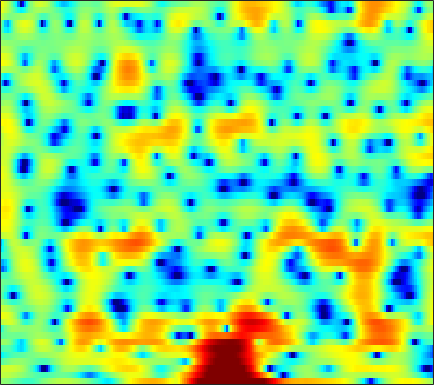

The data file committed next to this chart (first rows):
0.54059, 0.49629, 0.36879, 0.17618, -0.027173, -0.35833, -0.75559, -1.0839, -1.5436, -1.9947, -2.3904, -2.6141, -2.776, -2.7437, -2.6129, -2.3017, -1.8726, -1.496, -0.96363, -0.44312, 0.040144, 0.3749, 0.77781, 1.1324
2.296, 2.272, 2.201, 2.084, 1.967, 1.772, 1.537, 1.333, 1.025, 0.6863, 0.3243, 0.04198, -0.3443, -0.7313, -1.014, -1.368, -1.682, -1.878, -2.071, -2.164, -2.155, -2.083, -1.911, -1.68
2.548, 2.687, 2.821, 2.895, 2.905, 2.855, 2.725, 2.571, 2.277, 1.877, 1.359, 0.8807, 0.09748, -0.8844, -1.787, -3.286, -5.266, -7.232, -11.02, -18.29, -27.11, -15.59, -9.687, -6.304
-1.805, -1.302, -0.722, -0.2474, 0.04124, 0.3389, 0.5451, 0.6368, 0.6811, 0.6435, 0.5259, 0.3871, 0.1351, -0.1898, -0.4676, -0.874, -1.285, -1.572, -1.879, -2.037, -1.988, -1.802, -1.386, -0.8315
-5.351, -4.452, -3.519, -2.839, -2.461, -2.096, -1.847, -1.712, -1.559, -1.395, -1.206, -1.046, -0.8152, -0.5765, -0.3952, -0.1632, 0.04052, 0.178, 0.3444, 0.4885, 0.6333, 0.7466, 0.9062, 1.085
-2.196, -1.819, -1.571, -1.631, -1.887, -2.531, -3.513, -4.436, -5.684, -6.351, -5.797, -4.723, -3.004, -1.401, -0.3782, 0.7285, 1.55, 2.007, 2.424, 2.621, 2.619, 2.489, 2.154, 1.667
1.001, 0.9607, 0.7748, 0.3706, -0.1085, -1.017, -2.287, -3.495, -5.297, -6.556, -6.02, -4.591, -2.442, -0.5717, 0.5778, 1.78, 2.623, 3.053, 3.387, 3.444, 3.227, 2.873, 2.104, 0.9216
-1.536, -1.252, -0.9297, -0.7162, -0.6384, -0.634, -0.7027, -0.786, -0.8775, -0.8778, -0.7342, -0.5385, -0.187, 0.2054, 0.5012, 0.8482, 1.103, 1.225, 1.27, 1.18, 0.9663, 0.7371, 0.3536, -0.07017
-3.751, -2.248, -0.8712, 0.01307, 0.4399, 0.7455, 0.8421, 0.8163, 0.7079, 0.5784, 0.4698, 0.4219, 0.4354, 0.5351, 0.6355, 0.7527, 0.8148, 0.7927, 0.6041, 0.2434, -0.3088, -0.8251, -1.577, -2.285
2.008, 2.486, 2.942, 3.157, 3.148, 2.863, 2.272, 1.627, 0.4992, -0.9072, -2.381, -3.237, -3.453, -2.619, -1.679, -0.5171, 0.3363, 0.7169, 0.8124, 0.4567, -0.4559, -1.556, -3.807, -7.567
4.113, 4.019, 3.807, 3.455, 3.077, 2.383, 1.409, 0.444, -1.269, -3.609, -6.702, -9.141, -9.612, -6.604, -4.395, -2.179, -0.7033, 0.009277, 0.5255, 0.6329, 0.3426, -0.08513, -0.849, -1.683
2.705, 2.493, 2.139, 1.707, 1.346, 0.8511, 0.3427, -0.0354, -0.5058, -0.9039, -1.165, -1.234, -1.093, -0.69, -0.2954, 0.2706, 0.7819, 1.067, 1.297, 1.332, 1.178, 0.9392, 0.4676, -0.1639
0.5712, 0.04407, -0.7966, -1.706, -2.34, -2.935, -3.085, -2.883, -2.309, -1.577, -0.8203, -0.271, 0.418, 1.022, 1.423, 1.863, 2.195, 2.356, 2.456, 2.392, 2.195, 1.947, 1.486, 0.8718
-0.9533, -2.008, -3.954, -6.811, -10.05, -17.89, -17.76, -11.4, -6.676, -3.744, -1.699, -0.5212, 0.6992, 1.607, 2.13, 2.643, 2.964, 3.099, 3.139, 3.027, 2.77, 2.488, 2.003, 1.408
-0.6008, -1.286, -2.363, -3.529, -4.347, -5.036, -4.902, -4.245, -2.96, -1.582, -0.3191, 0.4995, 1.397, 2.081, 2.466, 2.816, 2.989, 3.013, 2.902, 2.653, 2.254, 1.865, 1.228, 0.4554
-0.4234, -0.6795, -0.9502, -1.113, -1.127, -1.002, -0.7023, -0.3791, 0.1515, 0.7324, 1.305, 1.687, 2.103, 2.402, 2.534, 2.582, 2.487, 2.318, 1.974, 1.5, 0.9145, 0.4041, -0.3738, -1.269
-2.18, -2.317, -2.154, -1.682, -1.193, -0.4664, 0.2776, 0.8104, 1.453, 2.008, 2.439, 2.674, 2.866, 2.902, 2.817, 2.555, 2.123, 1.692, 0.9919, 0.1568, -0.744, -1.439, -2.32, -3.091
-9.952, -10.84, -8.289, -5.05, -3.082, -1.021, 0.5575, 1.49, 2.463, 3.167, 3.62, 3.817, 3.894, 3.738, 3.478, 2.924, 2.125, 1.356, 0.09847, -1.482, -3.375, -4.978, -7.067, -8.401
-7.468, -7.899, -6.399, -4.06, -2.4, -0.5221, 0.9772, 1.872, 2.798, 3.434, 3.82, 3.95, 3.896, 3.599, 3.219, 2.493, 1.487, 0.5297, -1.047, -3.016, -5.54, -7.912, -12.03, -16.12
-2.811, -2.749, -2.215, -1.345, -0.5916, 0.4339, 1.352, 1.929, 2.527, 2.923, 3.124, 3.135, 2.963, 2.604, 2.179, 1.409, 0.3995, -0.5343, -1.979, -3.6, -5.258, -6.425, -7.518, -7.802
-5.848, -4.582, -2.65, -0.9262, 0.1308, 1.233, 1.989, 2.379, 2.679, 2.779, 2.715, 2.59, 2.371, 2.048, 1.711, 1.104, 0.2583, -0.5688, -2.055, -4.049, -6.824, -9.583, -14.27, -14.67
-7.36, -4.646, -1.591, 0.4224, 1.417, 2.186, 2.439, 2.34, 1.866, 1.117, 0.2658, -0.2337, -0.5073, -0.3916, -0.1368, 0.1436, 0.1484, -0.07132, -0.7719, -1.909, -3.427, -4.72, -6.154, -6.183
2.098, 2.335, 2.708, 3.012, 3.084, 2.86, 2.205, 1.333, -0.4414, -3.231, -7.808, -13.96, -15.34, -7.816, -4.817, -2.423, -1.047, -0.4746, -0.08182, -0.05995, -0.2428, -0.4786, -0.7481, -0.8838
4.126, 4.221, 4.213, 4.033, 3.756, 3.177, 2.292, 1.415, -0.03935, -1.766, -3.545, -4.554, -4.968, -4.305, -3.434, -2.358, -1.467, -0.9832, -0.5713, -0.4076, -0.4989, -0.6643, -1.048, -1.61
4.417, 4.556, 4.569, 4.354, 4.046, 3.44, 2.619, 1.9, 0.8225, -0.3084, -1.352, -1.971, -2.551, -2.744, -2.663, -2.373, -2.002, -1.722, -1.506, -1.472, -1.644, -1.921, -2.555, -3.484
4.878, 5.097, 5.171, 4.978, 4.66, 3.99, 3.05, 2.165, 0.7373, -0.9601, -2.833, -4.229, -5.642, -5.995, -5.591, -4.539, -3.49, -2.862, -2.303, -2.069, -2.171, -2.499, -3.209, -4.223
5.121, 5.429, 5.562, 5.412, 5.105, 4.434, 3.426, 2.415, 0.6649, -1.677, -4.998, -8.591, -17.33, -17.34, -11.08, -6.824, -4.466, -3.397, -2.538, -2.221, -2.382, -2.767, -3.597, -4.793
4.423, 4.731, 4.91, 4.829, 4.603, 4.089, 3.328, 2.6, 1.43, 0.05744, -1.416, -2.484, -3.551, -3.96, -3.817, -3.29, -2.723, -2.381, -2.183, -2.308, -2.761, -3.307, -4.409, -5.957
3.62, 3.844, 3.98, 3.915, 3.748, 3.378, 2.876, 2.424, 1.753, 1.044, 0.3664, -0.09824, -0.5801, -0.9163, -1.063, -1.191, -1.288, -1.374, -1.598, -1.977, -2.561, -3.162, -4.235, -5.622
3.343, 3.454, 3.448, 3.283, 3.065, 2.668, 2.181, 1.777, 1.23, 0.7136, 0.2638, 0.000172, -0.2699, -0.424, -0.4924, -0.5465, -0.5874, -0.6611, -0.8135, -1.078, -1.507, -1.967, -2.697, -3.596
3.598, 3.578, 3.368, 2.971, 2.557, 1.875, 1.064, 0.4279, -0.3951, -1.09, -1.558, -1.718, -1.703, -1.458, -1.19, -0.7651, -0.3661, -0.1214, 0.1041, 0.1682, 0.06811, -0.109, -0.5125, -1.089
4.032, 3.896, 3.485, 2.769, 2.027, 0.7484, -0.8405, -2.229, -4.241, -6.147, -7.313, -7.359, -6.32, -4.749, -3.516, -2.001, -0.7319, 0.07487, 0.89, 1.439, 1.745, 1.825, 1.687, 1.312
3.748, 3.659, 3.197, 2.294, 1.293, -0.5313, -2.969, -5.351, -9.535, -15.69, -29.3, -23.38, -14.6, -9.751, -6.946, -3.974, -1.706, -0.3718, 1.02, 2.003, 2.615, 2.862, 2.932, 2.734
2.881, 3.015, 2.757, 2.015, 1.114, -0.5743, -2.903, -5.094, -8.798, -13.6, -20.36, -25.61, -17.61, -11.41, -8.011, -4.673, -2.139, -0.695, 0.7583, 1.788, 2.44, 2.693, 2.848, 2.758
2.504, 2.795, 2.821, 2.445, 1.91, 0.8509, -0.5838, -1.903, -3.923, -6.063, -7.842, -8.363, -7.569, -5.838, -4.342, -2.595, -1.149, -0.2705, 0.5748, 1.121, 1.404, 1.49, 1.429, 1.234
2.369, 2.71, 2.967, 2.955, 2.782, 2.344, 1.7, 1.128, 0.3419, -0.416, -0.9909, -1.252, -1.292, -1.125, -0.8848, -0.5341, -0.2332, -0.1189, -0.09986, -0.3318, -0.7811, -1.214, -1.959, -2.679
1.842, 2.429, 2.986, 3.297, 3.365, 3.27, 2.989, 2.694, 2.219, 1.723, 1.251, 0.9461, 0.5909, 0.3694, 0.2004, 0.01356, -0.2526, -0.5546, -1.145, -2.037, -3.365, -4.767, -7.111, -10.16
1.461, 2.438, 3.308, 3.798, 3.949, 3.9, 3.618, 3.265, 2.645, 1.934, 1.196, 0.6743, 0.07746, -0.3337, -0.5206, -0.6982, -0.8877, -1.093, -1.629, -2.514, -3.871, -5.284, -7.901, -11.38
2.933, 3.679, 4.353, 4.652, 4.657, 4.375, 3.775, 3.119, 1.977, 0.5087, -1.213, -2.575, -4.022, -4.579, -4.196, -3.252, -2.299, -1.783, -1.437, -1.528, -1.992, -2.593, -3.709, -4.992
4.346, 4.608, 4.795, 4.733, 4.503, 3.935, 3.02, 2.094, 0.478, -1.711, -4.796, -8.113, -16.33, -20.36, -11.75, -6.766, -3.889, -2.514, -1.28, -0.6204, -0.3988, -0.4857, -0.8361, -1.5
3.578, 3.695, 3.678, 3.444, 3.102, 2.413, 1.443, 0.5306, -0.9085, -2.55, -4.278, -5.453, -6.491, -6.626, -5.973, -4.588, -3.096, -2.07, -0.9552, -0.1277, 0.3585, 0.5407, 0.5744, 0.3562
1.883, 2.13, 2.217, 2.025, 1.692, 0.9748, -0.0372, -1.012, -2.546, -4.279, -5.916, -6.806, -7.076, -6.3, -5.329, -3.784, -2.332, -1.332, -0.2187, 0.6465, 1.252, 1.547, 1.708, 1.699
0.4191, 0.8168, 1.071, 1.007, 0.7644, 0.1506, -0.8469, -1.885, -3.849, -6.749, -11.55, -18.75, -19.63, -10.25, -6.817, -3.727, -1.571, -0.3705, 0.8533, 1.693, 2.246, 2.49, 2.608, 2.536
-0.6664, -0.4429, -0.2817, -0.2333, -0.2777, -0.4584, -0.8635, -1.338, -2.232, -3.39, -4.583, -5.202, -5.03, -3.758, -2.517, -0.9028, 0.4465, 1.261, 2.068, 2.577, 2.809, 2.81, 2.634, 2.223
-2.684, -3.126, -3.435, -3.187, -2.709, -1.937, -1.234, -0.8477, -0.4764, -0.258, -0.07799, 0.1046, 0.4436, 0.9438, 1.38, 1.952, 2.465, 2.76, 2.993, 3.029, 2.827, 2.514, 1.861, 0.9423
-6.365, -9.932, -16.3, -11.75, -7.616, -4.143, -1.95, -0.8079, 0.2735, 1.035, 1.598, 1.958, 2.379, 2.738, 2.984, 3.24, 3.39, 3.398, 3.261, 2.916, 2.355, 1.784, 0.7933, -0.4442
-2.703, -4.098, -5.285, -4.781, -3.643, -2.019, -0.7149, 0.02772, 0.7325, 1.231, 1.618, 1.869, 2.215, 2.55, 2.773, 3.009, 3.085, 3.015, 2.706, 2.109, 1.223, 0.3686, -0.937, -2.37
2.427, 2.067, 1.695, 1.473, 1.395, 1.302, 1.132, 0.9008, 0.4596, -0.07289, -0.4934, -0.5896, -0.3016, 0.3844, 0.9646, 1.645, 2.07, 2.167, 1.937, 1.26, 0.03539, -1.274, -3.724, -7.079
4.522, 4.34, 4.006, 3.564, 3.142, 2.398, 1.371, 0.3182, -1.602, -4.436, -8.593, -11.53, -9.098, -4.86, -2.632, -0.6325, 0.5784, 1.067, 1.219, 0.8606, -0.05487, -1.112, -3.112, -5.733
3.706, 3.598, 3.318, 2.873, 2.424, 1.641, 0.5962, -0.4163, -2.129, -4.306, -6.666, -7.742, -6.998, -4.874, -3.338, -1.746, -0.6514, -0.1321, 0.228, 0.2481, 0.002499, -0.3422, -0.8738, -1.377
2.118, 2.058, 1.88, 1.595, 1.31, 0.8448, 0.2704, -0.2047, -0.8949, -1.56, -2.079, -2.283, -2.274, -1.968, -1.631, -1.156, -0.752, -0.5153, -0.3019, -0.2135, -0.2074, -0.2425, -0.3098, -0.3573
0.8995, 0.81, 0.6674, 0.5288, 0.4339, 0.3166, 0.2021, 0.1162, -0.002141, -0.1218, -0.224, -0.2894, -0.3422, -0.3677, -0.3768, -0.3831, -0.4, -0.4144, -0.4431, -0.4515, -0.4467, -0.4055, -0.3463, -0.2619
-0.007696, -0.3808, -0.77, -0.8942, -0.7757, -0.4101, 0.07521, 0.4154, 0.8094, 1.086, 1.236, 1.26, 1.19, 0.9872, 0.7568, 0.3608, -0.08662, -0.4312, -0.8252, -1.046, -1.056, -0.9409, -0.6698, -0.3693
-1.001, -2.719, -5.077, -5.68, -4.418, -2.105, -0.1625, 0.9502, 2.022, 2.714, 3.083, 3.182, 3.062, 2.662, 2.164, 1.197, -0.1265, -1.329, -2.973, -4.04, -3.739, -2.879, -1.517, -0.4285
-0.06475, -2.552, -6.928, -8.436, -5.607, -2.086, 0.2473, 1.47, 2.595, 3.32, 3.73, 3.854, 3.76, 3.349, 2.771, 1.549, -0.4329, -2.682, -7.59, -18.38, -11.05, -6.055, -2.458, -0.5092
2.481, 1.624, 0.6305, 0.006777, -0.1539, -0.07587, 0.1244, 0.2625, 0.4312, 0.6294, 0.908, 1.131, 1.409, 1.517, 1.422, 1.014, 0.2599, -0.4906, -1.524, -2.209, -2.126, -1.694, -0.9748, -0.3794
3.917, 3.336, 2.498, 1.604, 0.8777, -0.1987, -1.45, -2.541, -4.038, -5.041, -4.692, -3.617, -1.933, -0.5102, 0.2899, 0.9762, 1.316, 1.402, 1.337, 1.172, 0.9594, 0.8045, 0.4933, 0.06752
4.339, 3.772, 2.865, 1.779, 0.8144, -0.7572, -2.851, -4.943, -9.274, -18.3, -14.29, -8.409, -3.94, -1.163, 0.2841, 1.626, 2.455, 2.806, 2.97, 2.846, 2.426, 1.934, 1.045, -0.1688
